Photos from the image-classification dataset "raw" in the GitHub repository nurkal022/bottleDetect. Its 4 classes are: cork mismatch, good bottle, label missing, shape mismatch.

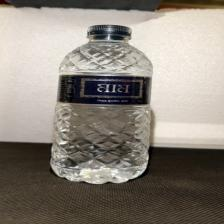
Label: good bottle

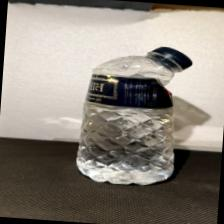
Label: shape mismatch

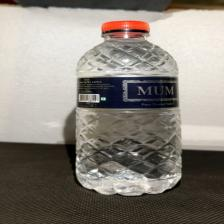
Label: cork mismatch

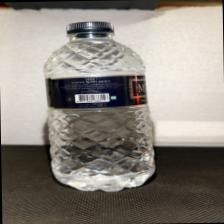
Label: good bottle

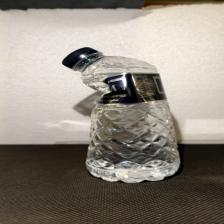
Label: shape mismatch

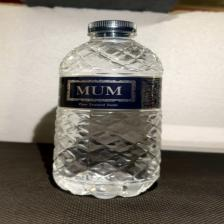
Label: good bottle
